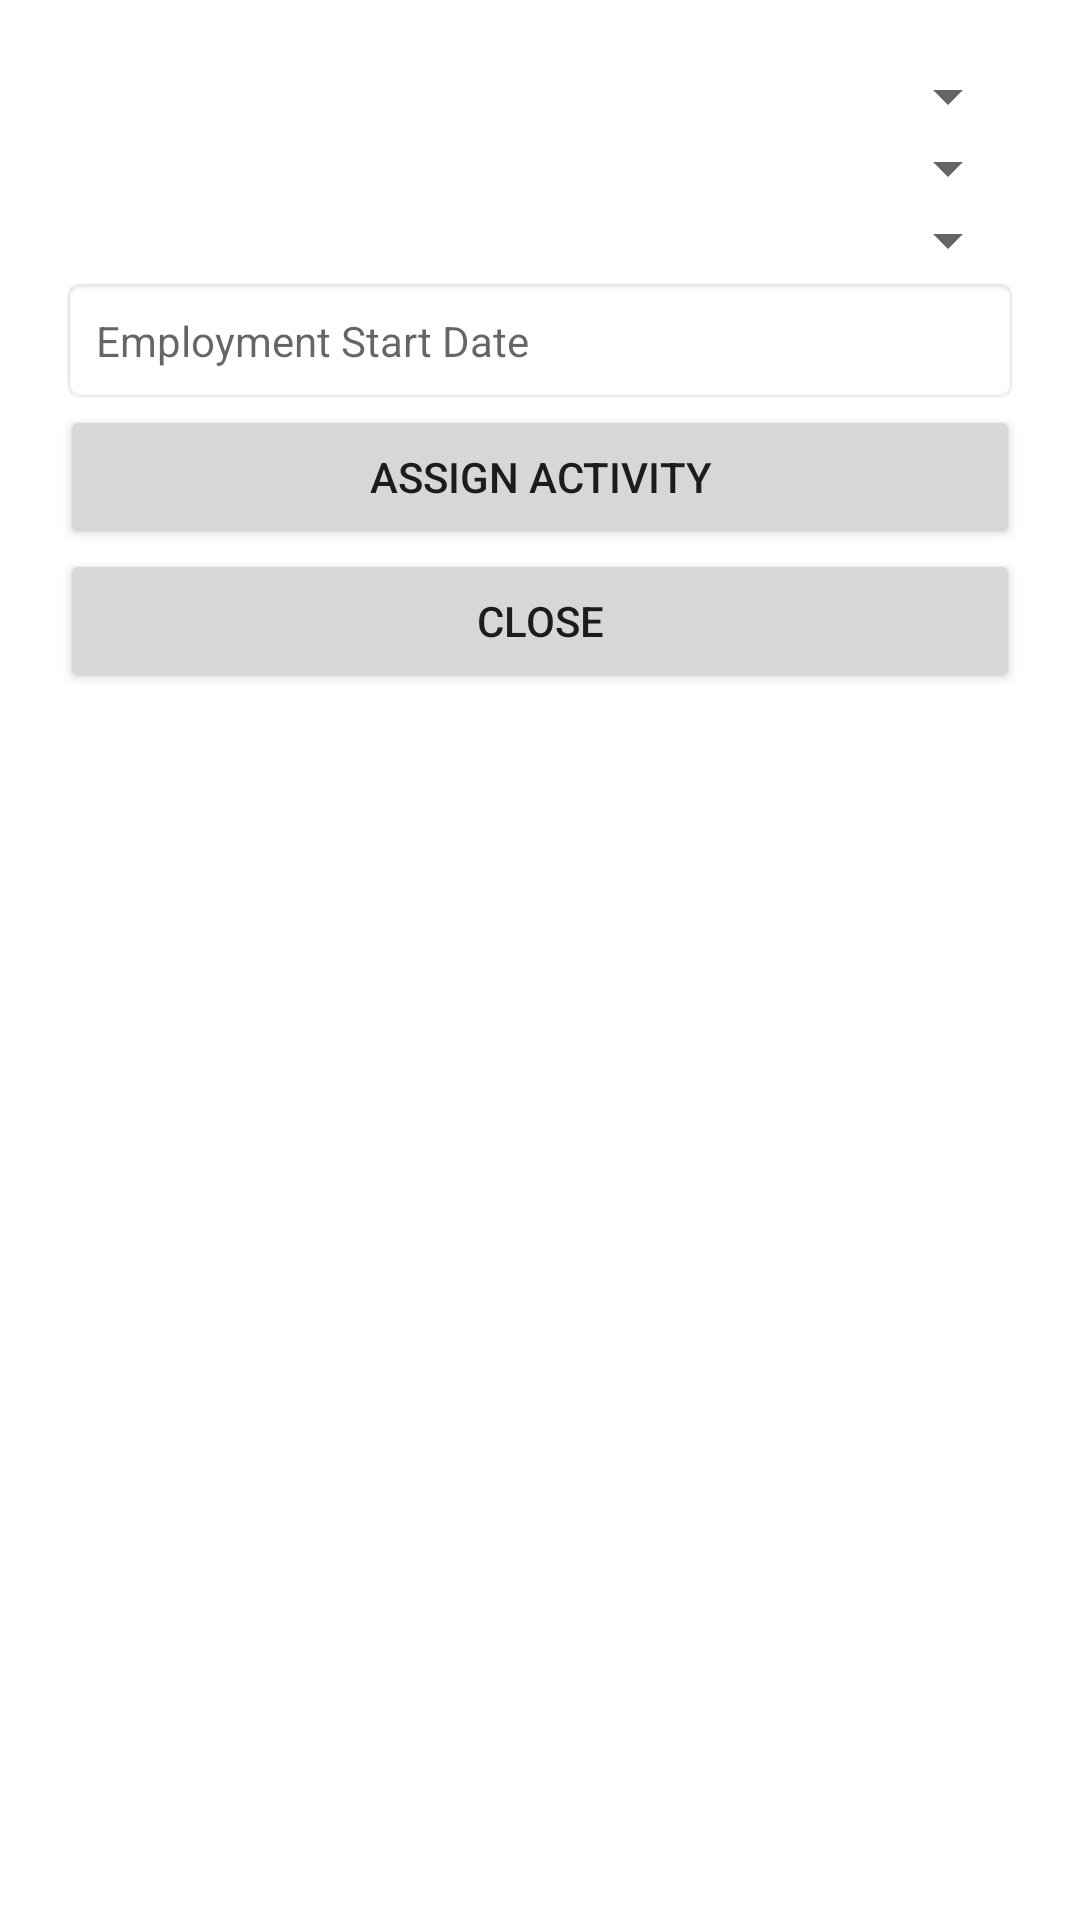

The Android layout XML behind this screen, and the referenced resources:
<!-- AndroidManifest.xml: application theme Theme.YouthSphere -->
<!-- res/layout/bottom_sheet_assign_activity.xml -->
<?xml version="1.0" encoding="utf-8"?>
<LinearLayout xmlns:android="http://schemas.android.com/apk/res/android"
    android:id="@+id/bottomSheetAssignActivity"
    android:layout_width="match_parent"
    android:layout_height="wrap_content"
    android:orientation="vertical"
    android:padding="20dp">

    <Spinner
        android:id="@+id/spinnerActivities"
        android:layout_width="match_parent"
        android:layout_height="wrap_content"
        android:prompt="@string/select_activity" />

    <Spinner
        android:id="@+id/spinnerInstructors"
        android:layout_width="match_parent"
        android:layout_height="wrap_content"
        android:prompt="@string/select_instructor" />



    <Spinner
        android:id="@+id/spinnerDomain"
        android:layout_width="match_parent"
        android:layout_height="wrap_content"
        android:prompt="@string/select_domain" />

    <TextView
        android:id="@+id/tvEmploymentStartDate"
        android:layout_width="match_parent"
        android:layout_height="wrap_content"
        android:hint="@string/employment_start_date"
        android:padding="12dp"
        android:background="@android:drawable/editbox_background"
        android:clickable="true"
        android:focusable="true"
        android:gravity="center_vertical"
        android:textColor="@android:color/black" />

    <Button
        android:id="@+id/btnAssign"
        android:layout_width="match_parent"
        android:layout_height="wrap_content"
        android:text="@string/assign_activity" />

    <Button
        android:id="@+id/btnClose"
        android:layout_width="match_parent"
        android:layout_height="wrap_content"
        android:text="@string/close" />
</LinearLayout>
<!-- resources referenced by this layout -->
<resources>
  <string name="assign_activity">Assign Activity</string>
  <string name="close">Close</string>
  <string name="employment_start_date">Employment Start Date</string>
  <string name="select_activity">Select Activity</string>
  <string name="select_domain">Select Domain</string>
  <string name="select_instructor">Select Instructor</string>
  <style name="Theme.YouthSphere" parent="Theme.MaterialComponents.DayNight.NoActionBar">
          
          <item name="colorPrimary">@color/indigo_600</item>
          <item name="colorPrimaryVariant">@color/indigo_800</item>
          <item name="colorOnPrimary">@color/white</item>
  
          
          <item name="colorSecondary">@color/amber_400</item>
          <item name="colorSecondaryVariant">@color/amber_600</item>
          <item name="colorOnSecondary">@color/black</item>
  
          
          <item name="android:windowBackground">@color/white</item>
          <item name="colorSurface">@color/white</item>
          <item name="colorOnBackground">@color/black</item>
          <item name="colorOnSurface">@color/black</item>
  
          
          <item name="android:statusBarColor">@color/indigo_800</item>
  
          
          <item name="actionBarTheme">@style/ThemeOverlay.MaterialComponents.Dark.ActionBar</item>
          <item name="actionBarPopupTheme">@style/ThemeOverlay.MaterialComponents.Light</item>
  
          
          <item name="popupMenuStyle">@style/PopupMenu.MaterialComponents</item>
      </style>
  <color name="indigo_600">#3949AB</color>
  <color name="indigo_800">#283593</color>
  <color name="white">#FFFFFF</color>
  <color name="amber_400">#FFCA28</color>
  <color name="amber_600">#FFB300</color>
  <color name="black">#000000</color>
  <style name="ThemeOverlay.MaterialComponents.Dark.ActionBar">
          <item name="android:textColorPrimary">@color/white</item>
          <item name="colorControlNormal">@color/white</item>
          <item name="android:textColorSecondary">@color/white</item>
      </style>
  <style name="ThemeOverlay.MaterialComponents.Light">
          <item name="android:textColorPrimary">@color/black</item>
          <item name="android:background">@color/white</item>
      </style>
  <style name="PopupMenu.MaterialComponents" parent="@style/Widget.MaterialComponents.PopupMenu">
          <item name="android:textColor">?attr/colorOnSurface</item>
          <item name="android:background">?attr/colorSurface</item>
          <item name="android:dropDownVerticalOffset">4dp</item>
      </style>
</resources>
